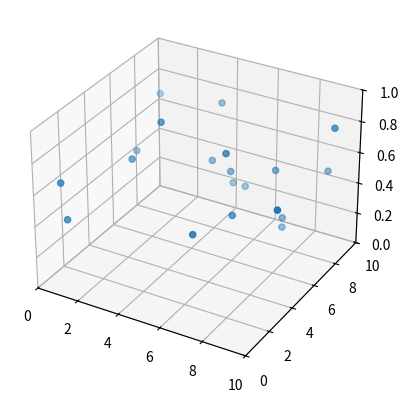

Recreate this plot in Python.
import numpy as np
import matplotlib.pyplot as plt
######### Parameters of the Problem ############
N = 20    # number of particles
L_x,L_y,L_z = 10,10,1 # the dimensions of the box
L = [L_x,L_y,L_z]
max_velocity = 5
mass = 1
g = -9.81
radius = 0.1 # radius of the interacting particles
spring_constant_wall = 1000 # spring constant for the wall - particle interaction
spring_constant_particle = 1000 # spring constant for the interaction between particles
damping_wall = 2 # damping constant for the wall - particle interaction
damping_particle = 0.1 # damping constant for the particle - particle interaction
dt = 0.001           # timestep
simulation_time = 2 # final t value
##################################################
### Variable defining ###
time = np.arange(0,simulation_time,dt)
#### Function Definitions ###
def calc_force(pos,vel):
    force = np.zeros((N,3))
    force[:,2] = mass*g
    for particle in range(N):
        ### wall_force ###
        for co_ord in range(3):
            d = pos[particle,co_ord]
            rel_vel_to_wall = vel[particle,co_ord]
            if d>=radius and d<=L[co_ord]-radius:
                continue
            if d <= radius:
                spring_force_wall = spring_constant_wall*np.abs(d-radius)
        
            elif d>= L[co_ord]-radius:
                spring_force_wall = -spring_constant_wall*np.abs(d-L[co_ord]+radius)
            
            damping_force_wall = -damping_wall*rel_vel_to_wall
            force[particle,co_ord] += spring_force_wall + damping_force_wall
        for another_particle in range(particle+1,N):
            rij = positions_matrix[another_particle,:]-positions_matrix[particle,:] ## position of J th wrt i th particle
            dij = np.linalg.norm(rij)
            rij_unit = rij/dij
            delta = 2*radius - dij
            if delta <0:
                continue
            else:
                spring_force_particle = spring_constant_particle*delta
            v_approach = np.dot(vel[particle,:],rij_unit)+np.dot(vel[another_particle,:],-rij_unit)
            damping_force_particle = damping_particle*v_approach
            net_force = spring_force_particle*(-rij_unit) +damping_force_particle*(-rij_unit) 
            force[particle,:] += net_force
            force[another_particle,:] += -net_force
    return force

#### Updater function definition ####
def updater_function(pos,vel,force,dt,mass):
    ### updating postion ###
    np.add(pos,vel*dt,out=pos)
    ### updating velocity ###
    np.add(vel,(force/mass)*dt,out=vel)
    ### updating force ###
    force[:] = calc_force(pos,vel)

####  Initializing the state of the system ####
positions_matrix = np.random.uniform([radius,radius,radius],[L_x-radius,L_y-radius,L_z-radius],(N,3))
velocity_matrix = np.random.rand(N,3)*max_velocity
force_matrix = calc_force(positions_matrix,velocity_matrix)
#### Simulating body of the code ####
# plt.ion()
# fig = plt.figure()
# ax = fig.add_subplot(projection='3d')
# ax.set_xlim(0, L_x)
# ax.set_ylim(0, L_y)
# ax.set_zlim(0, L_z)
# scat = ax.scatter(positions_matrix[:,0], positions_matrix[:,1], positions_matrix[:,2])
# for i in time[1:]:
#     updater_function(positions_matrix,velocity_matrix,force_matrix,dt,mass)
#     scat._offsets3d = (positions_matrix[:,0], positions_matrix[:,1], positions_matrix[:,2])  # update only
#     plt.pause(0.001)
# plt.ioff()
# plt.show()
from matplotlib.animation import FuncAnimation

####  Initializing the Plot ####
fig = plt.figure()
ax = fig.add_subplot(projection='3d')
ax.set_xlim(0, L_x)
ax.set_ylim(0, L_y)
ax.set_zlim(0, L_z)

# The scatter object we will update
scat = ax.scatter(positions_matrix[:,0], positions_matrix[:,1], positions_matrix[:,2])

def update(frame):
    """ This function runs for every 'frame' of the animation """
    # Run multiple physics steps per frame for a smoother 'real-time' feel
    steps_per_frame = 4
    for _ in range(steps_per_frame):
        updater_function(positions_matrix, velocity_matrix, force_matrix, dt, mass)
    
    # Update the 3D positions of the dots
    scat._offsets3d = (positions_matrix[:,0], positions_matrix[:,1], positions_matrix[:,2])
    return scat,

# interval=20 means roughly 50 frames per second
ani = FuncAnimation(fig, update, frames=len(time)//4, interval=20, blit=False)

plt.show()
